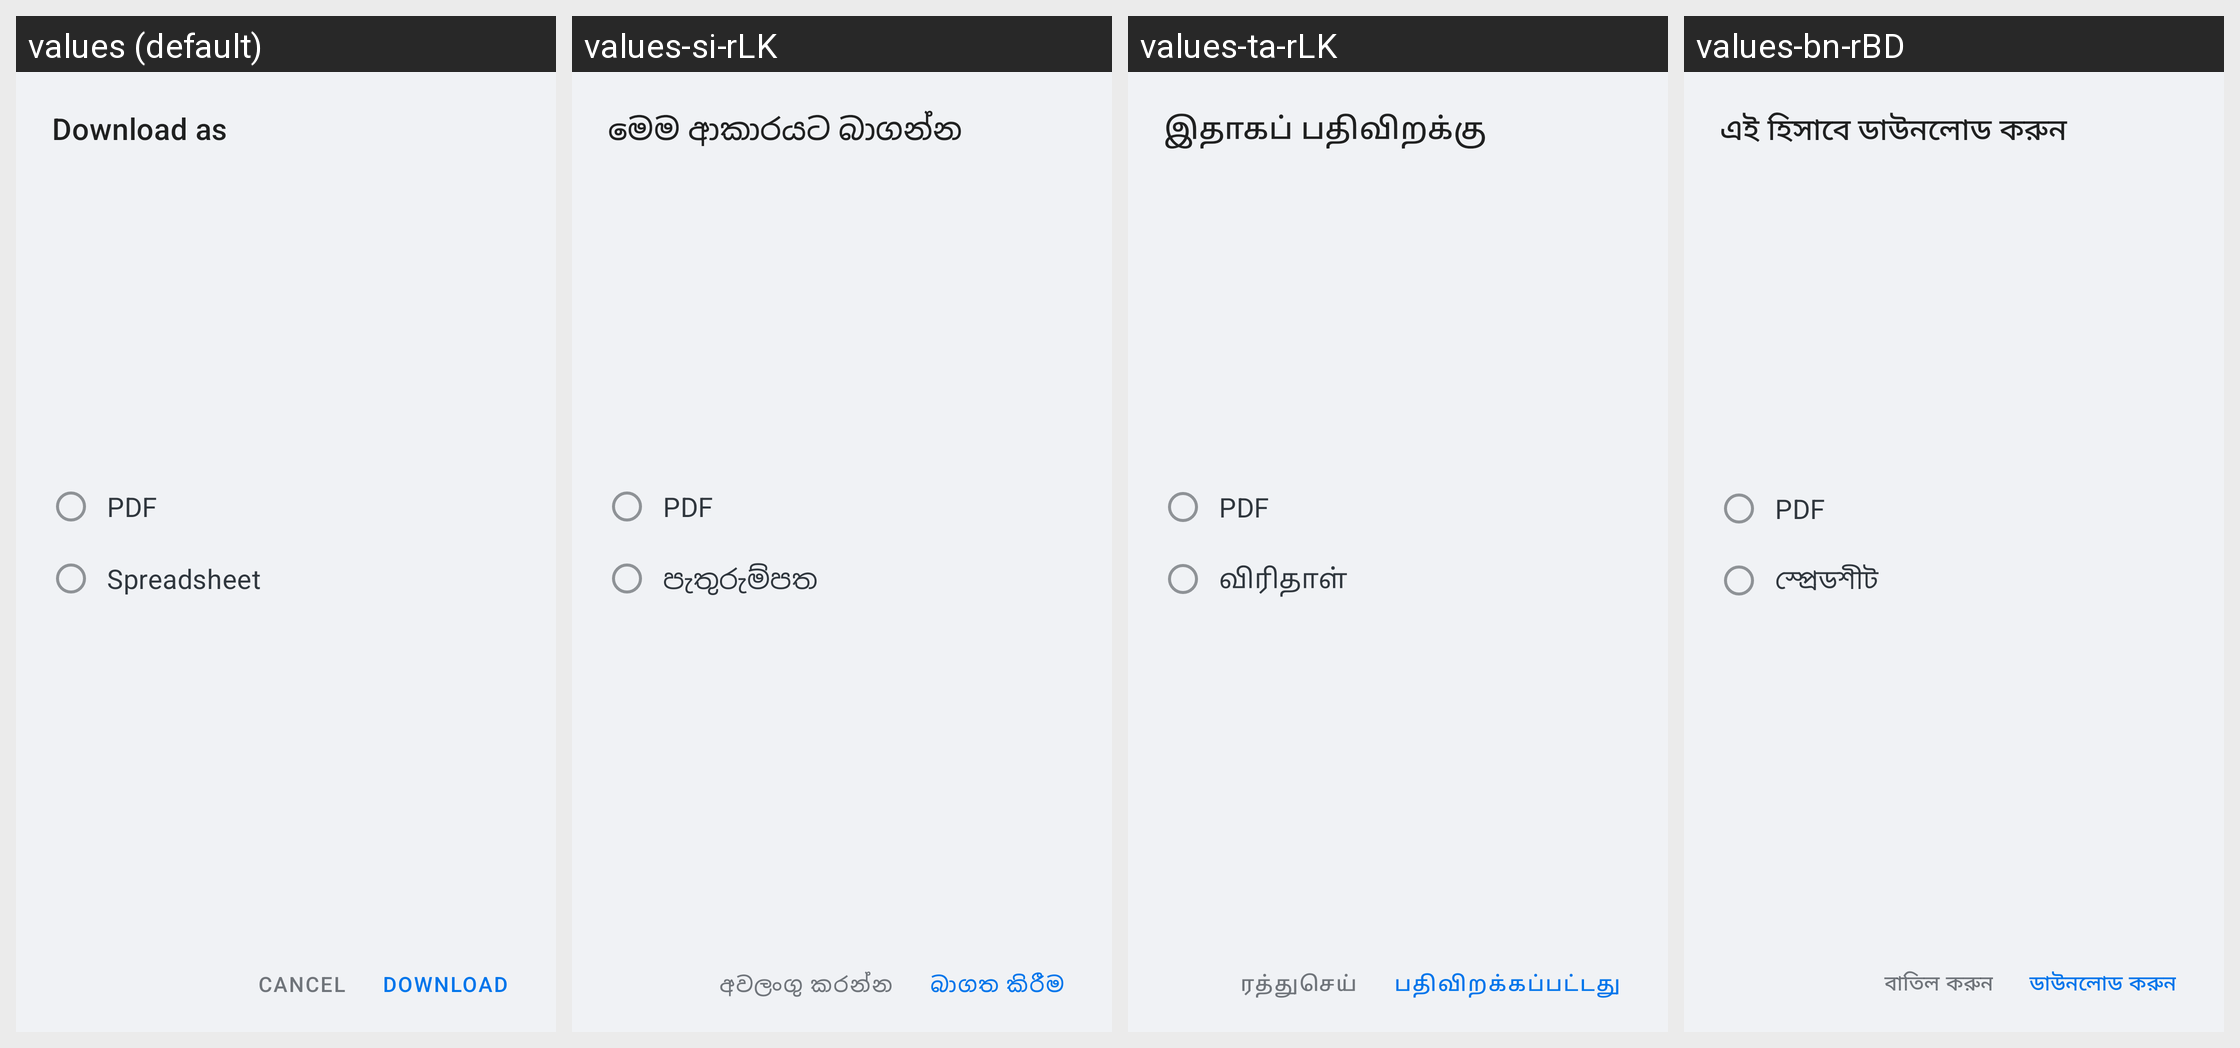

Here is an Android app screen in its default locale and in the app's own translations. Write out the translated-string differences for the strings that appear on this screen.
Android screen res/layout/dialog_select_line_list_format.xml rendered under 4 locales, left to right: values (default), values-si-rLK, values-ta-rLK, values-bn-rBD. Device: Nexus 5 (rendered at 1080×1920; each locale shown at half size, 540×960, under a caption strip naming it); theme Theme.Simple.
Other locales in the repository, not shown: values-am-rET, values-bn-rIN, values-cs, values-es, values-fr, values-hi, values-hi-rIN, values-id-rET, values-kn-rIN, values-mr-rIN, values-om-rET, values-pa, values-pa-rIN, values-sid-rET, values-so, values-so-rET, values-ta-rIN, values-te-rIN, values-ti-rET, values-zh.
Strings drawn on this screen, with the default value and each locale's value (text and hints the layout hard-codes, and strings that could not be matched under every locale, appear in the picture but are not listed):

select_patient_line_list_download_format_dialog_title_download
  values: Download as
  values-si-rLK: මෙම ආකාරයට බාගන්න
  values-ta-rLK: இதாகப் பதிவிறக்கு
  values-bn-rBD: এই হিসাবে ডাউনলোড করুন

select_patient_line_list_download_format_dialog_radio_button_pdf
  values: PDF
  values-si-rLK: PDF
  values-ta-rLK: PDF
  values-bn-rBD: PDF

select_patient_line_list_download_format_dialog_radio_button_spreadsheet
  values: Spreadsheet
  values-si-rLK: පැතුරුම්පත
  values-ta-rLK: விரிதாள்
  values-bn-rBD: স্প্রেডশীট

select_patient_line_list_download_format_dialog_action_negative
  values: Cancel
  values-si-rLK: අවලංගු කරන්න
  values-ta-rLK: ரத்துசெய்
  values-bn-rBD: বাতিল করুন

select_patient_line_list_download_format_dialog_action_positive
  values: Download
  values-si-rLK: බාගත කිරීම
  values-ta-rLK: பதிவிறக்கப்பட்டது
  values-bn-rBD: ডাউনলোড করুন
